Run: headless pygame with SDL's dummy video driver; simulated clock (each Clock.tick advances the game by its frame time, no real sleeping); random seed 0; keys injected as events and as key.get_pressed() state; no mouse input.
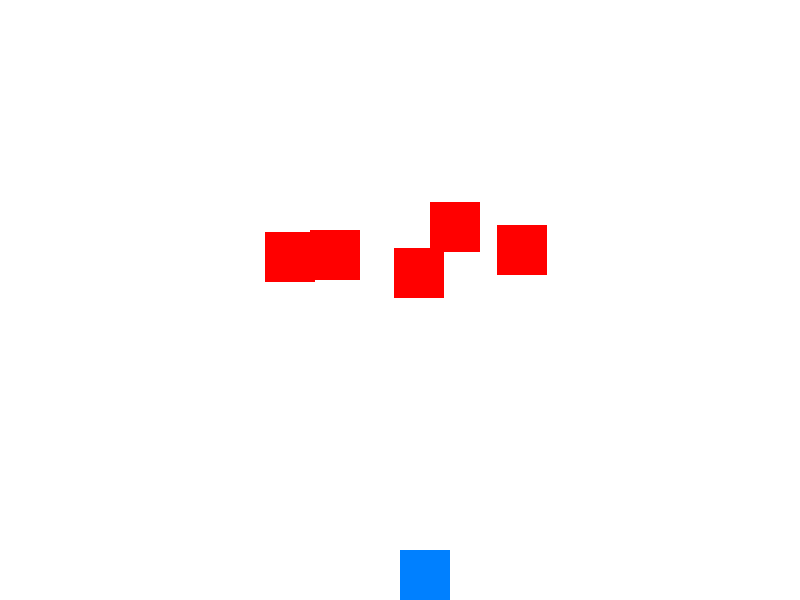
Frame 1 of 3 · flips 1–60 · no input
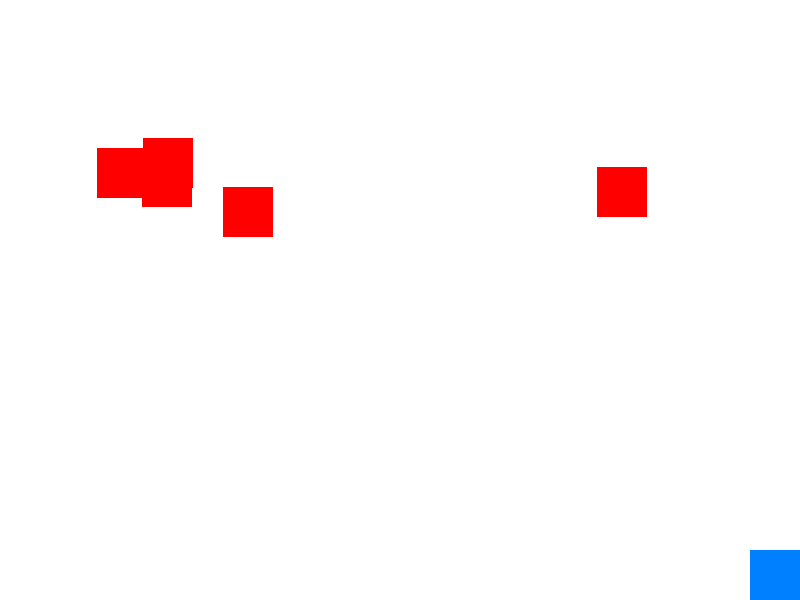
Frame 2 of 3 · flips 61–180 · tapped SPACE, RETURN · held RIGHT (→), D
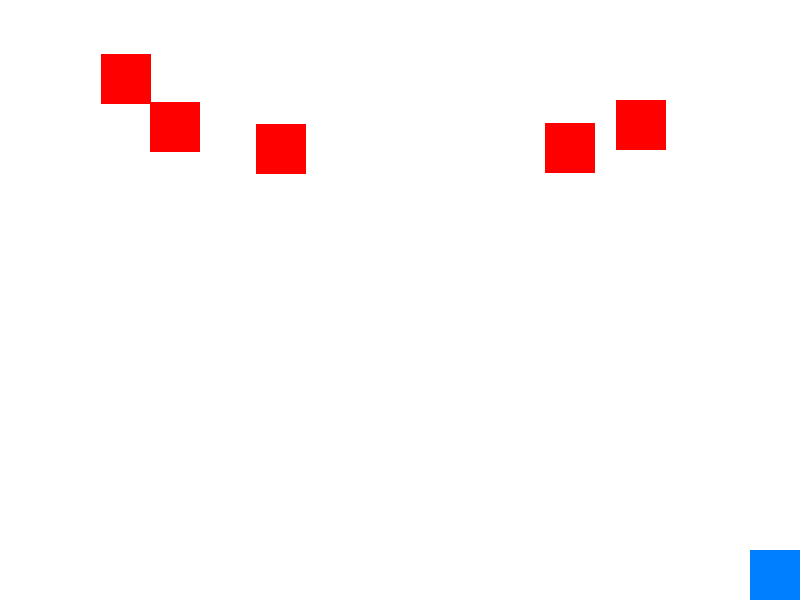
Frame 3 of 3 · flips 181–300 · held DOWN (↓), S

The pygame program that drew these frames:

import pygame
import random

# Инициализация Pygame
pygame.init()

# Константы
WIDTH, HEIGHT = 800, 600
WHITE = (255, 255, 255)
BLACK = (0, 0, 0)
PLAYER_COLOR = (0, 128, 255)
OBSTACLE_COLOR = (255, 0, 0)
PLAYER_SIZE = 50
OBSTACLE_WIDTH = 50
OBSTACLE_HEIGHT = 50
SPEED = 5

# Создание окна
screen = pygame.display.set_mode((WIDTH, HEIGHT))
pygame.display.set_caption("Избегай препятствий!")

# Игрок
player_pos = [WIDTH // 2, HEIGHT - PLAYER_SIZE]

# Препятствия
obstacles = []
for i in range(5):
    x_pos = random.randint(0, WIDTH - OBSTACLE_WIDTH)
    obstacles.append([x_pos, random.randint(-100, -40)])

# Основной игровой цикл
clock = pygame.time.Clock()
game_over = False

while not game_over:
    for event in pygame.event.get():
        if event.type == pygame.QUIT:
            game_over = True

    keys = pygame.key.get_pressed()
    if keys[pygame.K_LEFT] and player_pos[0] > 0:
        player_pos[0] -= SPEED
    if keys[pygame.K_RIGHT] and player_pos[0] < WIDTH - PLAYER_SIZE:
        player_pos[0] += SPEED

    # Обновление положения препятствий
    for obstacle in obstacles:
        obstacle[1] += SPEED
        if obstacle[1] > HEIGHT:
            obstacle[1] = random.randint(-100, -40)
            obstacle[0] = random.randint(0, WIDTH - OBSTACLE_WIDTH)

    # Проверка на столкновение
    for obstacle in obstacles:
        if (player_pos[0] < obstacle[0] + OBSTACLE_WIDTH and 
            player_pos[0] + PLAYER_SIZE > obstacle[0] and 
            player_pos[1] < obstacle[1] + OBSTACLE_HEIGHT and 
            player_pos[1] + PLAYER_SIZE > obstacle[1]):
            game_over = True

    # Отрисовка объектов
    screen.fill(WHITE)
    pygame.draw.rect(screen, PLAYER_COLOR, (player_pos[0], player_pos[1], PLAYER_SIZE, PLAYER_SIZE))
    for obstacle in obstacles:
        pygame.draw.rect(screen, OBSTACLE_COLOR, (obstacle[0], obstacle[1], OBSTACLE_WIDTH, OBSTACLE_HEIGHT))

    pygame.display.flip()
    clock.tick(30)
